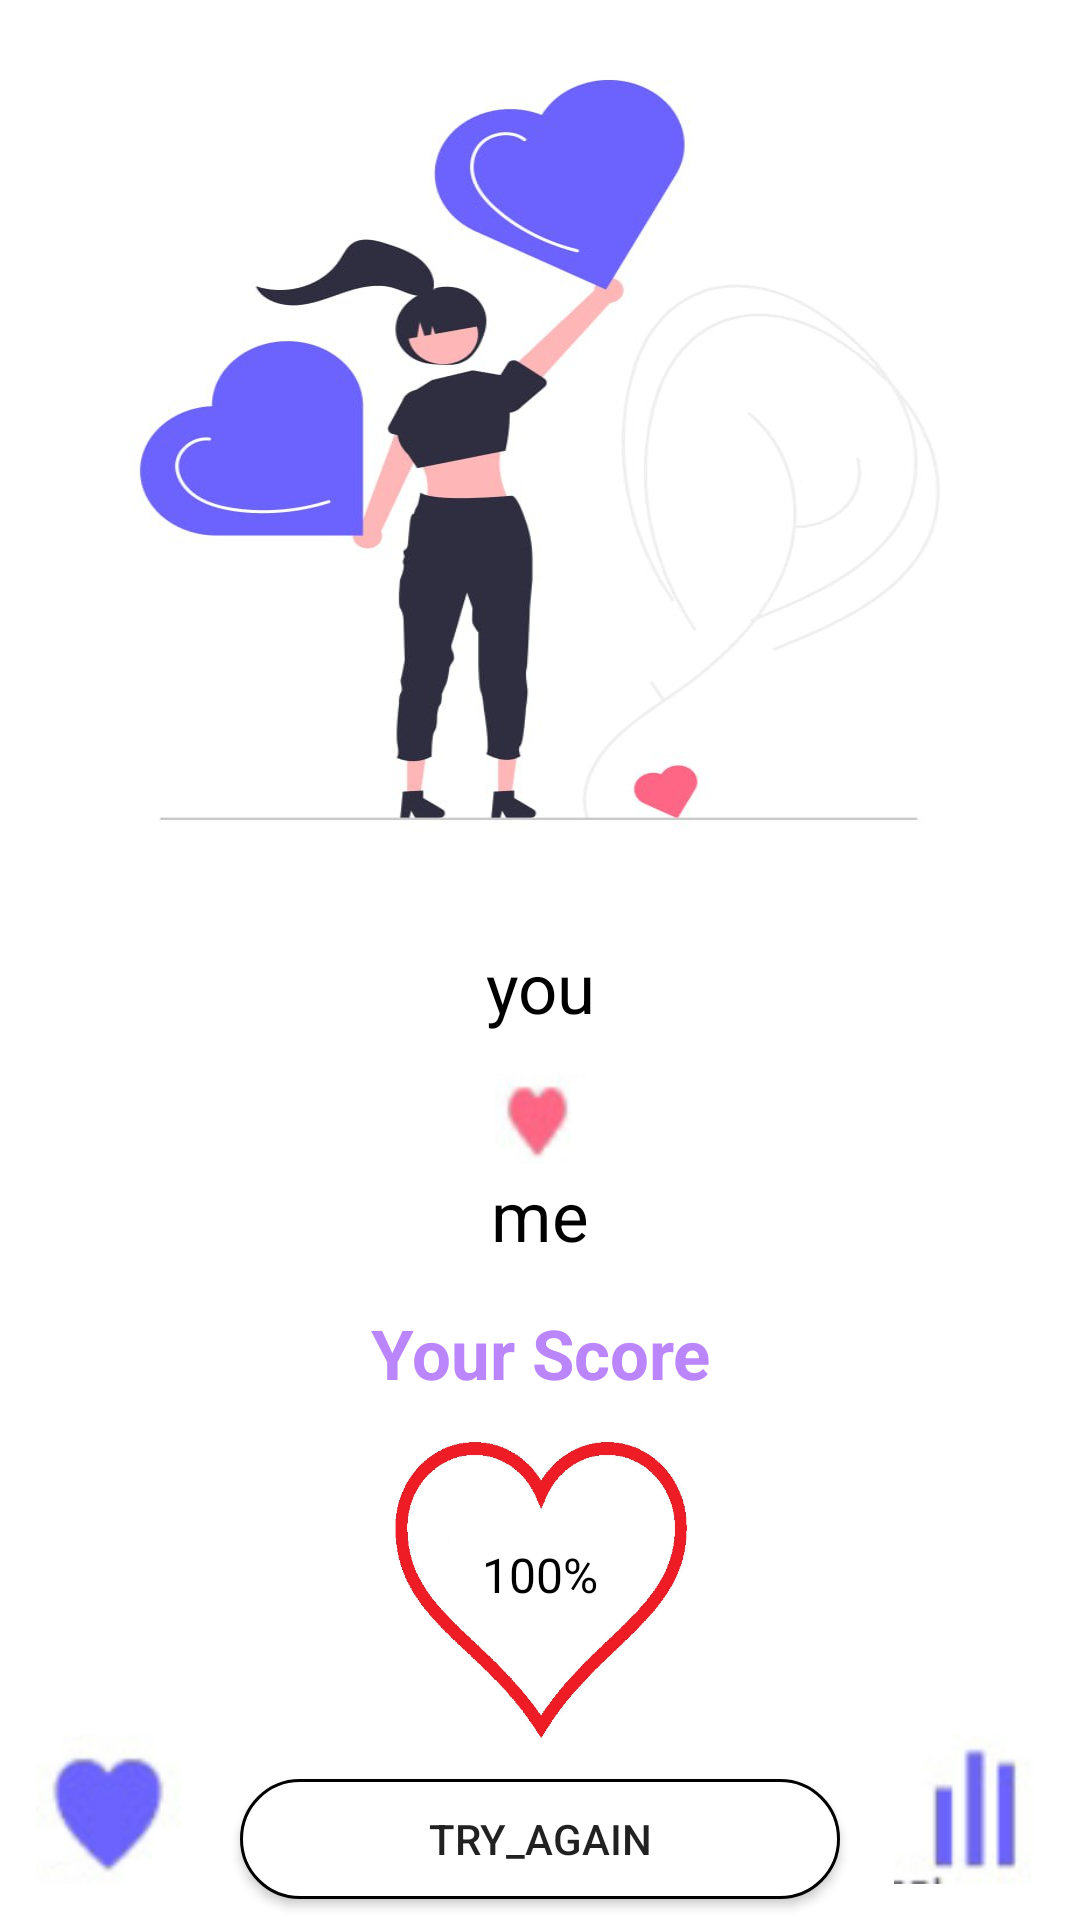

The Android layout XML behind this screen, and the referenced resources:
<!-- AndroidManifest.xml: application theme Theme.Retrofit12 -->
<!-- res/layout/fragment_result.xml -->
<?xml version="1.0" encoding="utf-8"?>
<androidx.constraintlayout.widget.ConstraintLayout xmlns:android="http://schemas.android.com/apk/res/android"
    xmlns:tools="http://schemas.android.com/tools"
    android:layout_width="match_parent"
    android:layout_height="match_parent"
    xmlns:app="http://schemas.android.com/apk/res-auto"
    tools:context=".ResultFragment">


    <ImageView
        android:background="@drawable/img_2"
        android:layout_width="match_parent"
        android:layout_height="300dp"
        android:id="@+id/imgf"
        app:layout_constraintStart_toStartOf="parent"
        app:layout_constraintEnd_toEndOf="parent"
        app:layout_constraintTop_toTopOf="parent"/>

    <TextView
        android:layout_width="200dp"
        android:layout_height="34dp"
        android:text="you"
        android:textColor="@color/black"
        android:id="@+id/tvyou"
        android:textSize="23sp"
        android:gravity="center"
        android:layout_margin="12sp"
        app:layout_constraintStart_toStartOf="parent"
        app:layout_constraintEnd_toEndOf="parent"
        app:layout_constraintTop_toBottomOf="@+id/imgf"/>

    <TextView
        android:id="@+id/tv_live"
        android:layout_width="30dp"
        android:layout_height="30dp"
        android:layout_margin="12sp"
        android:textColor="@color/black"
        android:gravity="center"
        android:background="@drawable/img_4"
        app:layout_constraintEnd_toEndOf="parent"
        app:layout_constraintStart_toStartOf="parent"
        app:layout_constraintTop_toBottomOf="@+id/tvyou" />

    <TextView
        android:layout_width="200dp"
        android:layout_height="34dp"
        android:text="me"
        android:textColor="@color/black"
        android:id="@+id/tvme"
        android:textSize="23sp"
        android:gravity="center"
        app:layout_constraintStart_toStartOf="parent"
        app:layout_constraintEnd_toEndOf="parent"
        app:layout_constraintTop_toBottomOf="@+id/tv_live"/>

    <TextView

        android:layout_width="200dp"
        android:layout_height="34dp"
        android:layout_margin="12sp"
        app:layout_constraintTop_toBottomOf="@+id/tvme"
        app:layout_constraintStart_toStartOf="parent"
        app:layout_constraintEnd_toEndOf="parent"
        android:text="Your Score"
        android:id="@+id/your_score"
        android:textStyle="bold"
        android:textSize="23sp"
        android:textColor="@color/purple_200"
        android:gravity="center"/>

    <ImageView
        android:id="@+id/love"
        android:layout_width="100dp"
        android:layout_height="100dp"
        android:layout_margin="12sp"
        app:layout_constraintTop_toBottomOf="@+id/your_score"
        app:layout_constraintStart_toStartOf="parent"
        app:layout_constraintEnd_toEndOf="parent"
        android:background="@drawable/img_3"/>


    <TextView
        android:id="@+id/tv_result"
        android:layout_width="wrap_content"
        android:layout_height="wrap_content"
        android:textSize="16sp"
        android:layout_marginTop="46dp"
        app:layout_constraintTop_toBottomOf="@+id/your_score"
        app:layout_constraintStart_toStartOf="parent"
        app:layout_constraintEnd_toEndOf="parent"
        android:textColor="@color/black"
        android:text="100%"/>
    <Button
        android:layout_width="200dp"
        android:layout_height="40dp"
        android:layout_margin="13dp"
        app:layout_constraintTop_toBottomOf="@+id/love"
        app:layout_constraintStart_toStartOf="parent"
        app:layout_constraintEnd_toEndOf="parent"
        android:background="@drawable/edit_text"
        android:text="try_again"
        android:id="@+id/btn_secont"
        android:textStyle="normal"/>

    <ImageView
        android:id="@+id/vt_love2"
        android:background="@drawable/img_5"
        android:layout_width="50dp"
        android:layout_height="50dp"
        app:layout_constraintBottom_toBottomOf="parent"
        app:layout_constraintEnd_toEndOf="parent"
        android:layout_margin="12sp"/>

    <ImageView
        android:id="@+id/vt_love1"
        android:background="@drawable/img_6"
        android:layout_width="50dp"
        android:layout_height="50dp"
        app:layout_constraintBottom_toBottomOf="parent"
        app:layout_constraintStart_toStartOf="parent"
        android:layout_margin="12sp"/>








</androidx.constraintlayout.widget.ConstraintLayout>
<!-- resources referenced by this layout -->
<resources>
  <!-- drawable edit_text (drawable) -->
  <?xml version="1.0" encoding="utf-8"?>
  <shape xmlns:android="http://schemas.android.com/apk/res/android">
  
      <solid android:color="@color/white"/>
      <corners android:radius="20dp" />
      <stroke
          android:width="1sp"
          android:color="@android:color/black" />
  
  </shape>
  <!-- drawable img_2: png bitmap (drawable, 166860 bytes) -->
  <!-- drawable img_3: png bitmap (drawable, 269846 bytes) -->
  <!-- drawable img_4: png bitmap (drawable, 1807 bytes) -->
  <!-- drawable img_5: png bitmap (drawable, 2482 bytes) -->
  <!-- drawable img_6: png bitmap (drawable, 3402 bytes) -->
  <style name="Theme.Retrofit12" parent="Theme.MaterialComponents.DayNight.DarkActionBar">
          
          <item name="colorPrimary">@color/purple_500</item>
          <item name="colorPrimaryVariant">@color/purple_700</item>
          <item name="colorOnPrimary">@color/white</item>
          
          <item name="colorSecondary">@color/teal_200</item>
          <item name="colorSecondaryVariant">@color/teal_700</item>
          <item name="colorOnSecondary">@color/black</item>
          
          <item name="android:statusBarColor">?attr/colorPrimaryVariant</item>
          
      </style>
  <!-- not gathered from this repository: default colours our renderer supplied (Android Studio template values) -->
  <color name="purple_200">#FFBB86FC</color>
  <color name="purple_500">#FF6200EE</color>
  <color name="purple_700">#FF3700B3</color>
  <color name="teal_200">#FF03DAC5</color>
  <color name="teal_700">#FF018786</color>
  <color name="black">#FF000000</color>
  <color name="white">#FFFFFFFF</color>
</resources>
